Run: headless pygame with SDL's dummy video driver; simulated clock (each Clock.tick advances the game by its frame time, no real sleeping); random seed 0; keys injected as events and as key.get_pressed() state; no mouse input.
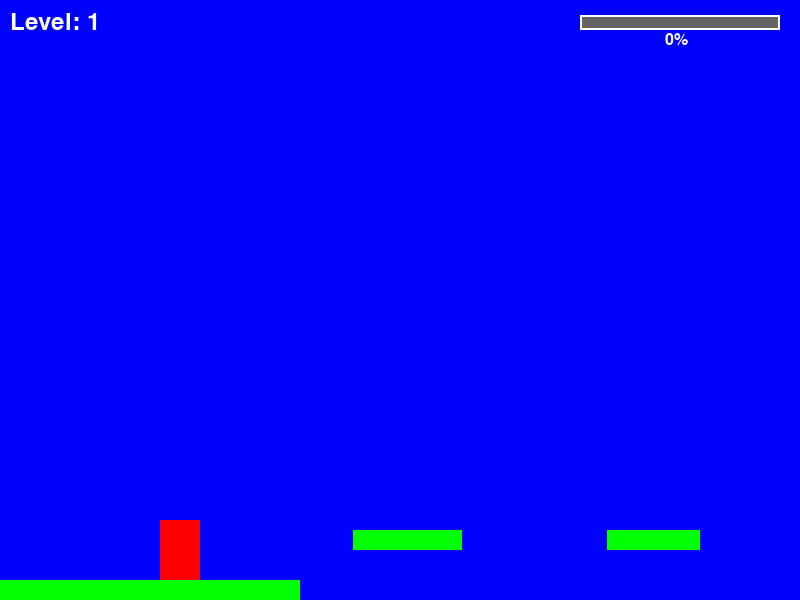
Frame 1 of 4 · flips 1–60 · no input
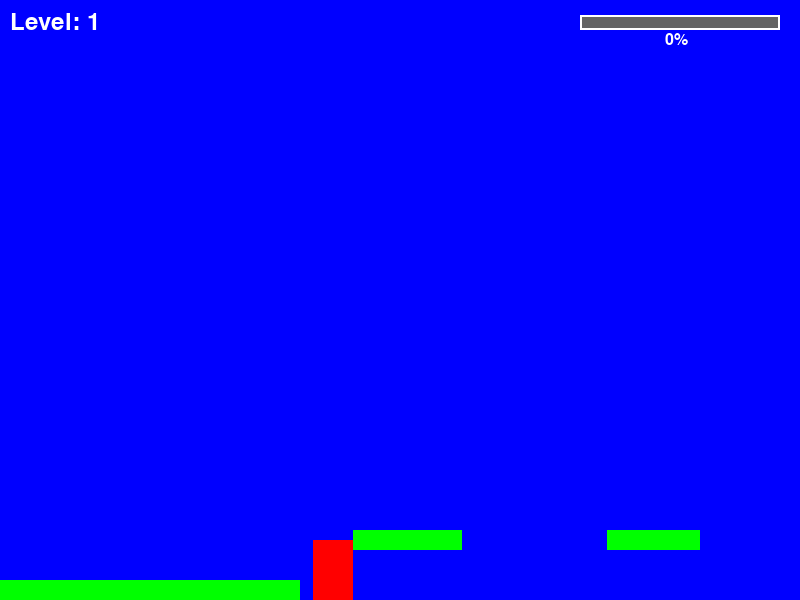
Frame 2 of 4 · flips 61–180 · tapped SPACE, RETURN · held RIGHT (→), D
Frame 3 of 4 · flips 181–300 · held DOWN (↓), S · screen unchanged from frame 2, image omitted
Frame 4 of 4 · flips 301–420 · held LEFT (←), A, UP (↑), W · screen same as frame 1, image omitted

The pygame program that drew these frames:

"""
Extended Platform Jumper with scrolling, procedural level generation, and win condition.

Features:
- Camera scrolling that follows the player
- Procedurally generated levels with reachable platforms
- Exit/goal at the end of each level
- Win detection and new level generation
- Difficulty increases with each level
"""

import pygame
import random
import math

# Global constants

# Colors
BLACK = (0, 0, 0)
WHITE = (255, 255, 255)
GREEN = (0, 255, 0)
RED = (255, 0, 0)
BLUE = (0, 0, 255)
YELLOW = (255, 255, 0)
PURPLE = (128, 0, 128)
ORANGE = (255, 165, 0)
GRAY = (100, 100, 100)

# Screen dimensions
SCREEN_WIDTH = 800
SCREEN_HEIGHT = 600

# Level generation constants
PLATFORM_MIN_WIDTH = 60
PLATFORM_MAX_WIDTH = 150
PLATFORM_HEIGHT = 20
MIN_VERTICAL_GAP = 40
MAX_VERTICAL_GAP = 120
MIN_HORIZONTAL_GAP = 80
MAX_HORIZONTAL_GAP = 200
LEVEL_LENGTH_MIN = 3000  # Minimum level width in pixels
LEVEL_LENGTH_MAX = 5000  # Maximum level width in pixels
EXIT_WIDTH = 40
EXIT_HEIGHT = 60
GROUND_HEIGHT = 20


class Player(pygame.sprite.Sprite):
    """ This class represents the bar at the bottom that the player
        controls. """

    # -- Methods
    def __init__(self):
        """ Constructor function """

        # Call the parent's constructor
        super().__init__()

        # Create an image of the block, and fill it with a color.
        # This could also be an image loaded from the disk.
        width = 40
        height = 60
        self.image = pygame.Surface([width, height])
        self.image.fill(RED)

        # Set a referance to the image rect.
        self.rect = self.image.get_rect()

        # Set speed vector of player
        self.change_x = 0
        self.change_y = 0

        # List of sprites we can bump against
        self.level = None

    def update(self):
        """ Move the player. """
        # Gravity
        self.calc_grav()

        # Move left/right
        self.rect.x += self.change_x

        # See if we hit anything
        block_hit_list = pygame.sprite.spritecollide(self, self.level.platform_list, False)
        for block in block_hit_list:
            # If we are moving right,
            # set our right side to the left side of the item we hit
            if self.change_x > 0:
                self.rect.right = block.rect.left
            elif self.change_x < 0:
                # Otherwise if we are moving left, do the opposite.
                self.rect.left = block.rect.right

        # Move up/down
        self.rect.y += self.change_y

        # Check and see if we hit anything
        block_hit_list = pygame.sprite.spritecollide(self, self.level.platform_list, False)
        for block in block_hit_list:

            # Reset our position based on the top/bottom of the object.
            if self.change_y > 0:
                self.rect.bottom = block.rect.top
            elif self.change_y < 0:
                self.rect.top = block.rect.bottom

            # Stop our vertical movement
            self.change_y = 0

    def calc_grav(self):
        """ Calculate effect of gravity. """
        if self.change_y == 0:
            self.change_y = 1
        else:
            self.change_y += .35

        # See if we are on the ground.
        if self.rect.y >= SCREEN_HEIGHT - self.rect.height and self.change_y >= 0:
            self.change_y = 0
            self.rect.y = SCREEN_HEIGHT - self.rect.height

    def jump(self):
        """ Called when user hits 'jump' button. """

        # move down a bit and see if there is a platform below us.
        # Move down 2 pixels because it doesn't work well if we only move down
        # 1 when working with a platform moving down.
        self.rect.y += 2
        platform_hit_list = pygame.sprite.spritecollide(self, self.level.platform_list, False)
        self.rect.y -= 2

        # If it is ok to jump, set our speed upwards
        if len(platform_hit_list) > 0 or self.rect.bottom >= SCREEN_HEIGHT:
            self.change_y = -10

    # Player-controlled movement:
    def go_left(self):
        """ Called when the user hits the left arrow. """
        self.change_x = -6

    def go_right(self):
        """ Called when the user hits the right arrow. """
        self.change_x = 6

    def stop(self):
        """ Called when the user lets off the keyboard. """
        self.change_x = 0


class Platform(pygame.sprite.Sprite):
    """ Platform the user can jump on """

    def __init__(self, width, height):
        """ Platform constructor. """
        super().__init__()

        self.image = pygame.Surface([width, height])
        self.image.fill(GREEN)

        self.rect = self.image.get_rect()


class Exit(pygame.sprite.Sprite):
    """ Exit/goal that the player must reach to win the level """

    def __init__(self, x, y):
        super().__init__()
        self.image = pygame.Surface([EXIT_WIDTH, EXIT_HEIGHT])
        self.image.fill(YELLOW)
        # Draw a door-like shape
        pygame.draw.rect(self.image, ORANGE, [5, 5, EXIT_WIDTH - 10, EXIT_HEIGHT - 10])
        pygame.draw.circle(self.image, YELLOW, (EXIT_WIDTH // 2, EXIT_HEIGHT // 2), 8)

        self.rect = self.image.get_rect()
        self.rect.x = x
        self.rect.y = y


class Level(object):
    """ A procedurally generated level with platforms and an exit. """

    def __init__(self, player, level_number=1):
        """ Constructor. """
        self.platform_list = pygame.sprite.Group()
        self.enemy_list = pygame.sprite.Group()
        self.exit_list = pygame.sprite.Group()
        self.player = player

        # Background image
        self.background = None

        # World dimensions
        self.world_shift_x = 0
        self.level_width = random.randint(LEVEL_LENGTH_MIN, LEVEL_LENGTH_MAX)

        # Generate the level
        self.generate_level(level_number)

    def generate_level(self, level_number):
        """ Procedurally generate a level with reachable platforms and an exit. """
        # Difficulty scaling
        difficulty = min(level_number, 10)  # Cap difficulty scaling
        max_vertical_gap = MAX_VERTICAL_GAP + difficulty * 5
        min_vertical_gap = MIN_VERTICAL_GAP + difficulty * 2
        max_horizontal_gap = MAX_HORIZONTAL_GAP - difficulty * 5
        min_horizontal_gap = MIN_HORIZONTAL_GAP

        # Ensure minimum gaps are reasonable
        min_vertical_gap = min(min_vertical_gap, 60)
        max_vertical_gap = min(max_vertical_gap, 150)

        # Player jump parameters (must match Player class)
        jump_velocity = -10
        gravity = 0.35
        # Maximum jump height: v^2 / (2 * g)
        max_jump_height = (jump_velocity ** 2) / (2 * gravity)
        # Maximum horizontal distance while jumping (at max jump height)
        # Time to reach max height: v / g
        time_to_apex = abs(jump_velocity) / gravity
        # Horizontal distance during jump at full speed
        max_horizontal_jump = 6 * (2 * time_to_apex)  # 6 is player speed

        # Start with a ground platform at the bottom
        ground_width = 300
        ground = Platform(ground_width, GROUND_HEIGHT)
        ground.rect.x = 0
        ground.rect.y = SCREEN_HEIGHT - GROUND_HEIGHT
        self.platform_list.add(ground)

        # Generate platforms from left to right
        current_x = ground_width
        last_platform_y = SCREEN_HEIGHT - GROUND_HEIGHT
        last_platform_width = ground_width
        last_platform_x = 0

        # Track the highest point we've been at to ensure we can always go back down
        highest_y = SCREEN_HEIGHT - GROUND_HEIGHT

        while current_x < self.level_width:
            # Decide platform width
            plat_width = random.randint(PLATFORM_MIN_WIDTH, PLATFORM_MAX_WIDTH)

            # Calculate horizontal gap
            h_gap = random.randint(min_horizontal_gap, max_horizontal_gap)
            plat_x = current_x + h_gap

            # Calculate vertical position
            # We want the platform to be reachable from the last platform
            # The player can jump up to max_jump_height pixels up
            # and can fall any distance without dying (they just land on the next platform)

            # Determine if we go up, down, or stay level
            direction = random.choice(['up', 'down', 'level'])

            if direction == 'up':
                # Go up, but not more than max_jump_height
                v_gap = random.randint(min_vertical_gap, min(max_vertical_gap, int(max_jump_height * 0.9)))
                plat_y = last_platform_y - v_gap
            elif direction == 'down':
                # Go down
                v_gap = random.randint(min_vertical_gap, max_vertical_gap)
                plat_y = last_platform_y + v_gap
            else:
                # Stay at similar level
                plat_y = last_platform_y + random.randint(-20, 20)

            # Clamp vertical position so platforms are within screen bounds
            plat_y = max(50, min(plat_y, SCREEN_HEIGHT - GROUND_HEIGHT - 50))

            # Check if this platform is reachable from the last one
            dx = plat_x - (last_platform_x + last_platform_width)
            dy = last_platform_y - plat_y  # positive means going up

            # If going up, verify it's reachable
            if dy > 0:
                # The player needs to be able to jump this high
                if dy > max_jump_height * 0.95:
                    # Too high, adjust downward
                    plat_y = last_platform_y - int(max_jump_height * 0.85)
                    plat_y = max(50, plat_y)
                    dy = last_platform_y - plat_y

                # Check if horizontal distance is also feasible
                # Time to reach this height: solve for t in dy = v*t - 0.5*g*t^2
                # dy = 10*t - 0.175*t^2  =>  0.175*t^2 - 10*t + dy = 0
                # t = (10 - sqrt(100 - 4*0.175*dy)) / (2*0.175)
                discriminant = jump_velocity ** 2 - 2 * gravity * dy
                if discriminant >= 0:
                    time_to_height = (abs(jump_velocity) - math.sqrt(discriminant)) / gravity
                    max_reach_x = 6 * time_to_height * 2  # *2 for both ascent and descent
                    if dx > max_reach_x * 1.2:
                        # Too far, move platform closer
                        plat_x = last_platform_x + last_platform_width + int(max_reach_x * 0.8)

            # Create the platform
            platform = Platform(plat_width, PLATFORM_HEIGHT)
            platform.rect.x = plat_x
            platform.rect.y = plat_y
            self.platform_list.add(platform)

            # Update tracking variables
            current_x = plat_x + plat_width
            last_platform_y = plat_y
            last_platform_width = plat_width
            last_platform_x = plat_x
            highest_y = min(highest_y, plat_y)

        # Place the exit at the end of the level
        # The exit should be on a platform or on the ground
        exit_x = current_x - 100  # A bit before the end
        exit_y = last_platform_y - EXIT_HEIGHT

        # Make sure exit is on solid ground
        exit_platform = Platform(EXIT_WIDTH + 40, PLATFORM_HEIGHT)
        exit_platform.rect.x = exit_x - 20
        exit_platform.rect.y = exit_y + EXIT_HEIGHT - PLATFORM_HEIGHT
        self.platform_list.add(exit_platform)

        # Create the exit sprite
        exit_sprite = Exit(exit_x, exit_y)
        self.exit_list.add(exit_sprite)

    def update(self):
        """ Update everything in this level."""
        self.platform_list.update()
        self.enemy_list.update()

    def draw(self, screen):
        """ Draw everything on this level. """

        # Draw the background
        screen.fill(BLUE)

        # Draw all the sprite lists that we have
        self.platform_list.draw(screen)
        self.enemy_list.draw(screen)
        self.exit_list.draw(screen)

    def shift_world(self, shift_x):
        """ Shift the world when the player moves near the edge. """
        self.world_shift_x += shift_x

        for platform in self.platform_list:
            platform.rect.x += shift_x

        for enemy in self.enemy_list:
            enemy.rect.x += shift_x

        for exit_sprite in self.exit_list:
            exit_sprite.rect.x += shift_x


def generate_new_level(player, current_level_no):
    """ Generate a new level and set up the player. """
    new_level = Level(player, current_level_no)
    player.level = new_level

    # Place player at the start of the level
    player.rect.x = 50
    player.rect.y = SCREEN_HEIGHT - player.rect.height - 100
    player.change_x = 0
    player.change_y = 0

    return new_level


def main():
    """ Main Program """
    pygame.init()

    # Set the height and width of the screen
    size = [SCREEN_WIDTH, SCREEN_HEIGHT]
    screen = pygame.display.set_mode(size)

    pygame.display.set_caption("Platformer Jumper - Procedural Levels")

    # Create the player
    player = Player()

    # Create the first level
    current_level_no = 1
    current_level = generate_new_level(player, current_level_no)

    active_sprite_list = pygame.sprite.Group()
    active_sprite_list.add(player)

    # Font for UI
    font = pygame.font.Font(None, 36)
    small_font = pygame.font.Font(None, 24)

    # Loop until the user clicks the close button.
    done = False

    # Used to manage how fast the screen updates
    clock = pygame.time.Clock()

    # Win state
    won = False
    win_timer = 0

    # -------- Main Program Loop -----------
    while not done:
        for event in pygame.event.get():
            if event.type == pygame.QUIT:
                done = True

            if event.type == pygame.KEYDOWN:
                if event.key == pygame.K_LEFT:
                    player.go_left()
                if event.key == pygame.K_RIGHT:
                    player.go_right()
                if event.key == pygame.K_UP:
                    player.jump()
                if event.key == pygame.K_r and won:
                    # Generate a new level when R is pressed after winning
                    current_level_no += 1
                    current_level = generate_new_level(player, current_level_no)
                    won = False

            if event.type == pygame.KEYUP:
                if event.key == pygame.K_LEFT and player.change_x < 0:
                    player.stop()
                if event.key == pygame.K_RIGHT and player.change_x > 0:
                    player.stop()

        # Update the player.
        active_sprite_list.update()

        # Update items in the level
        current_level.update()

        # Camera scrolling: shift the world when player gets near edges
        # Right edge scrolling
        if player.rect.right >= SCREEN_WIDTH * 0.6:
            diff = player.rect.right - (SCREEN_WIDTH * 0.6)
            player.rect.right = SCREEN_WIDTH * 0.6
            current_level.shift_world(-diff)

        # Left edge scrolling (prevent scrolling back past start)
        if player.rect.left <= SCREEN_WIDTH * 0.2:
            diff = (SCREEN_WIDTH * 0.2) - player.rect.left
            player.rect.left = SCREEN_WIDTH * 0.2
            # Don't scroll past the beginning of the level
            if current_level.world_shift_x + diff <= 0:
                current_level.shift_world(diff)
            else:
                current_level.shift_world(-current_level.world_shift_x)

        # Keep player within screen bounds vertically
        if player.rect.top < 0:
            player.rect.top = 0
            player.change_y = 0

        # Check if player fell off the screen
        if player.rect.y > SCREEN_HEIGHT + 50:
            # Reset player to the last safe position (start of level)
            player.rect.x = 50
            player.rect.y = SCREEN_HEIGHT - player.rect.height - 100
            player.change_x = 0
            player.change_y = 0

        # Check if player reached the exit
        if not won:
            exit_hit_list = pygame.sprite.spritecollide(player, current_level.exit_list, False)
            if len(exit_hit_list) > 0:
                won = True
                win_timer = pygame.time.get_ticks()

        # ALL CODE TO DRAW SHOULD GO BELOW THIS COMMENT
        current_level.draw(screen)
        active_sprite_list.draw(screen)

        # Draw UI
        level_text = font.render(f"Level: {current_level_no}", True, WHITE)
        screen.blit(level_text, (10, 10))

        # Draw progress bar
        progress = min(1.0, abs(current_level.world_shift_x) / current_level.level_width)
        bar_width = 200
        bar_height = 15
        bar_x = SCREEN_WIDTH - bar_width - 20
        bar_y = 15
        pygame.draw.rect(screen, GRAY, [bar_x, bar_y, bar_width, bar_height])
        pygame.draw.rect(screen, GREEN, [bar_x, bar_y, int(bar_width * progress), bar_height])
        pygame.draw.rect(screen, WHITE, [bar_x, bar_y, bar_width, bar_height], 2)

        progress_text = small_font.render(f"{int(progress * 100)}%", True, WHITE)
        screen.blit(progress_text, (bar_x + bar_width // 2 - 15, bar_y + bar_height + 2))

        # Draw win message
        if won:
            win_text = font.render("LEVEL COMPLETE! Press R for next level", True, YELLOW)
            text_rect = win_text.get_rect(center=(SCREEN_WIDTH // 2, SCREEN_HEIGHT // 2))
            # Draw a background box for the text
            pygame.draw.rect(screen, BLACK, [text_rect.x - 10, text_rect.y - 10,
                                              text_rect.width + 20, text_rect.height + 20])
            screen.blit(win_text, text_rect)

        # ALL CODE TO DRAW SHOULD GO ABOVE THIS COMMENT

        # Limit to 60 frames per second
        clock.tick(60)

        # Go ahead and update the screen with what we've drawn.
        pygame.display.flip()

    # Be IDLE friendly. If you forget this line, the program will 'hang'
    # on exit.
    pygame.quit()


if __name__ == "__main__":
    main()
